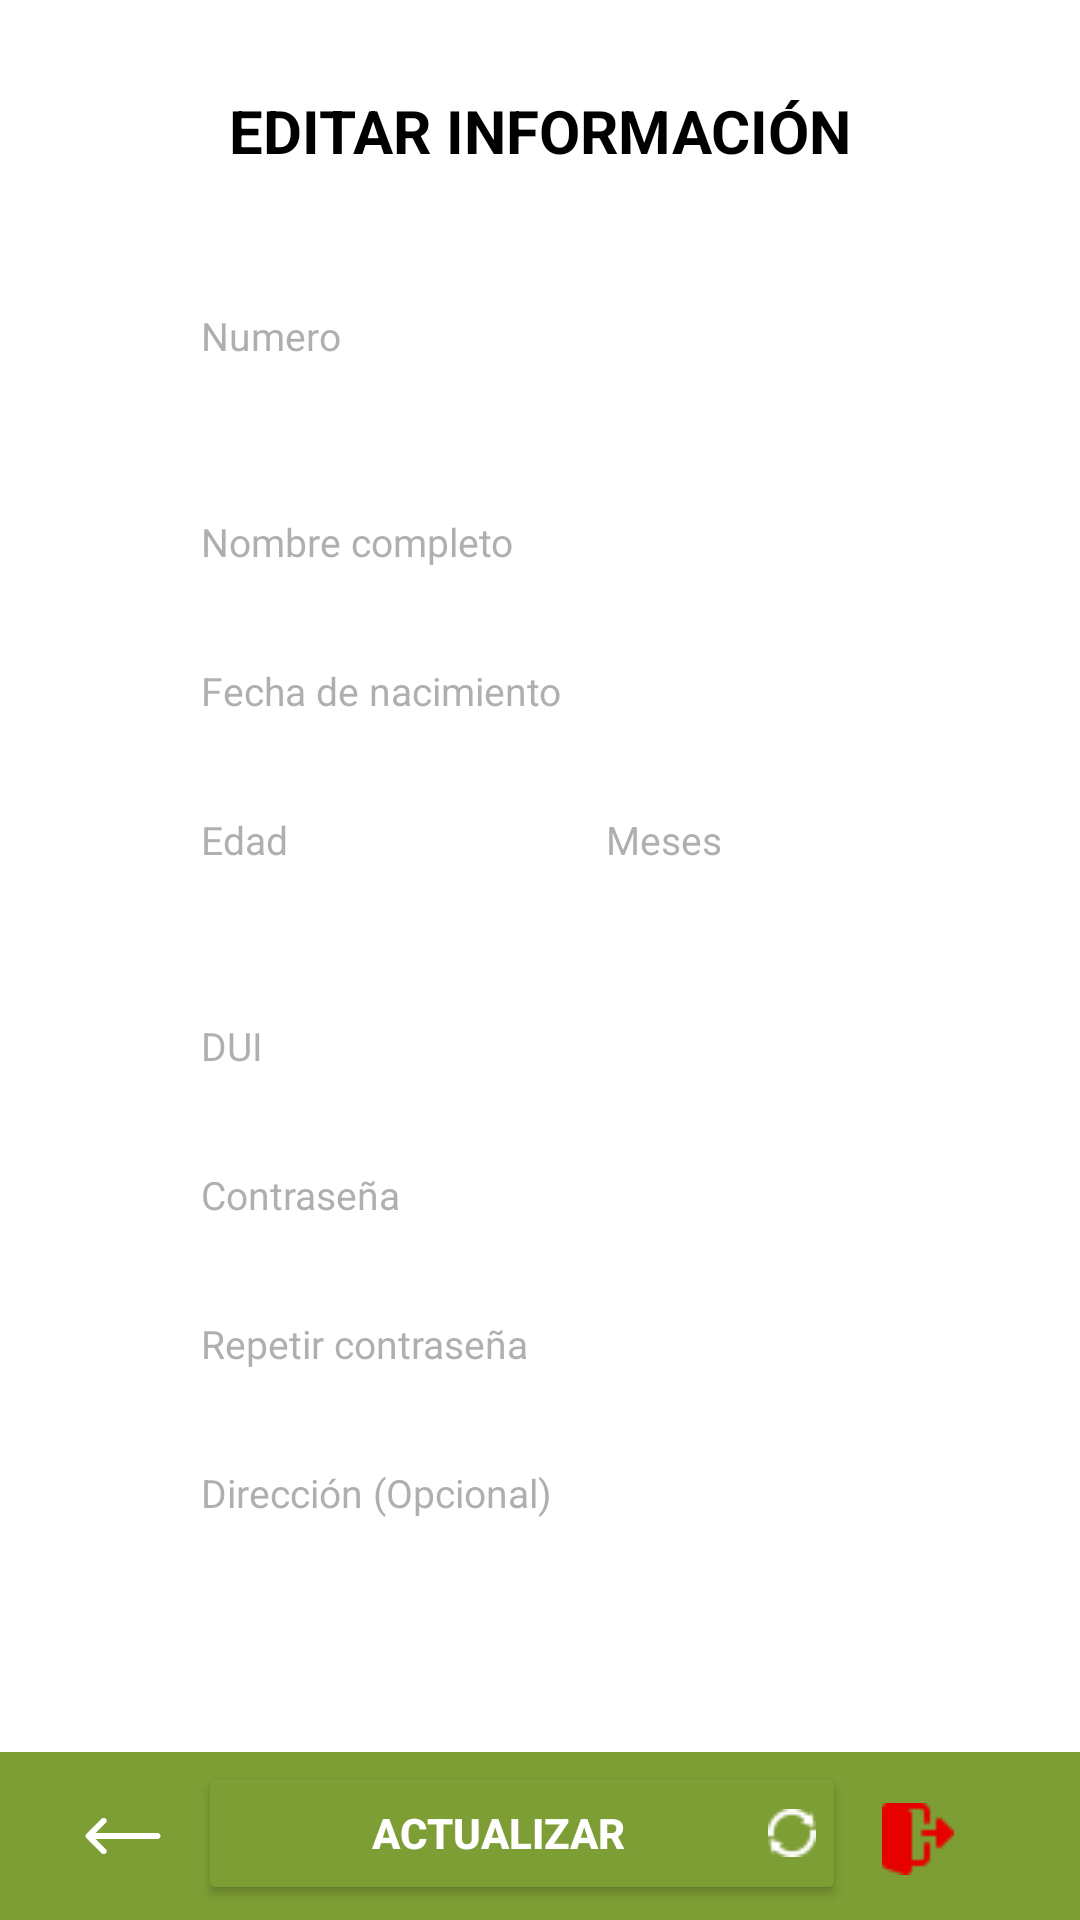

Write the Android layout XML for this screen, with the resource values it uses.
<!-- AndroidManifest.xml: application theme Theme.AppCompat.NoActionBar -->
<!-- res/layout/modificar_usuario_principal.xml -->
<?xml version="1.0" encoding="utf-8"?>
<RelativeLayout
    xmlns:android="http://schemas.android.com/apk/res/android"
    xmlns:app="http://schemas.android.com/apk/res-auto"
    xmlns:tools="http://schemas.android.com/tools"
    android:layout_width="match_parent"
    android:orientation="vertical"
    android:layout_height="match_parent"
    android:background="@color/white"
    tools:context="com.laboratorio.pedidos_lab.manage.ModificarUsuario">

    <TextView
        android:layout_width="match_parent"
        android:layout_height="wrap_content"
        android:id="@+id/latitudEdit"
        android:visibility="gone"
        android:textColor="@color/black"
        android:text="latitud" />

    <TextView
        android:layout_width="match_parent"
        android:layout_height="wrap_content"
        android:id="@+id/longitudEdit"
        android:visibility="gone"
        android:textColor="@color/black"
        android:text="longitud" />

<TextView
    android:text="EDITAR INFORMACIÓN"
    android:textColor="@color/black"
    android:textStyle="bold"
    android:gravity="center"
    android:textSize="20sp"
    android:layout_marginTop="30dp"
    android:layout_width="match_parent"
    android:layout_height="wrap_content" />

    <ScrollView
        android:layout_width="match_parent"
        android:layout_marginTop="75dp"
        android:layout_height="600dp">

        <LinearLayout
            android:layout_width="match_parent"
            android:layout_height="wrap_content"
            android:orientation="vertical">

            <EditText
                android:id="@+id/EditNumero"
                android:layout_width="match_parent"
                android:autofillHints="UsuarioRegistro"
                android:layout_height="wrap_content"
                android:layout_marginStart="55dp"
                android:layout_marginTop="16dp"
                android:layout_marginEnd="60dp"
                android:background="@drawable/caja_texto_circular"
                android:hint="Numero"
                android:inputType="textPersonName"
                android:padding="12sp"
                android:textColor="@color/black"
                android:textColorHint="#9F807E7E"
                android:textSize="13sp" />

            <TextView
                android:id="@+id/erroNumero"
                android:layout_width="match_parent"
                android:layout_height="wrap_content" />

            <EditText
                android:id="@+id/EditNombre"
                android:layout_width="match_parent"
                android:layout_height="wrap_content"
                android:layout_marginStart="55dp"
                android:layout_marginTop="8dp"
                android:layout_marginEnd="60dp"
                android:autofillHints="NombreRegistro"
                android:background="@drawable/caja_texto_circular"
                android:hint="@string/tvNombreRegistro"
                android:inputType="textPersonName"
                android:padding="12sp"
                android:textColor="@color/black"
                android:textColorHint="#9F807E7E"
                android:textSize="13sp" />

            <TextView
                android:id="@+id/EditFecha"
                android:layout_width="match_parent"
                android:layout_height="wrap_content"
                android:layout_marginStart="55dp"
                android:layout_marginEnd="60dp"
                android:layout_marginTop="8dp"
                android:background="@drawable/caja_texto_circular"
                android:clickable="true"
                android:focusable="false"
                android:hint="Fecha de nacimiento"
                android:inputType="date"
                android:maxLines="1"
                android:padding="12sp"
                android:textColor="@color/black"
                android:textColorHint="#9F807E7E"
                android:textSize="13sp" />

            <LinearLayout
                android:layout_width="match_parent"
                android:layout_height="wrap_content"
                android:orientation="horizontal">
            <EditText
                android:id="@+id/EditEdad"
                android:layout_width="135dp"
                android:layout_height="wrap_content"
                android:layout_marginStart="55dp"
                android:layout_marginTop="8dp"
                android:autofillHints="EdadRegistro"
                android:background="@drawable/caja_texto_circular"
                android:hint="Edad"
                android:inputType="number"
                android:padding="12sp"
                android:textColor="@color/black"
                android:textColorHint="#9F807E7E"
                android:textSize="13sp" />

            <EditText
                android:id="@+id/EditMeses"
                android:layout_width="match_parent"
                android:layout_height="wrap_content"
                android:layout_marginEnd="60dp"
                android:layout_marginTop="8dp"
                android:autofillHints="EdadRegistro"
                android:background="@drawable/caja_texto_circular"
                android:hint="Meses"
                android:inputType="number"
                android:padding="12sp"
                android:textColor="@color/black"
                android:textColorHint="#9F807E7E"
                android:textSize="13sp" />
            </LinearLayout>
            <TextView
                android:id="@+id/errorEdadEdit"
                android:layout_width="match_parent"
                android:layout_height="wrap_content" />

            <EditText
                android:id="@+id/EditDui"
                android:layout_width="match_parent"
                android:layout_height="wrap_content"
                android:layout_marginEnd="60dp"
                android:layout_marginStart="55dp"
                android:layout_marginTop="8dp"
                android:autofillHints="EdadRegistro"
                android:background="@drawable/caja_texto_circular"
                android:hint="DUI"
                android:inputType="number"
                android:padding="12sp"
                android:textColor="@color/black"
                android:textColorHint="#9F807E7E"
                android:textSize="13sp" />

            <EditText
                android:id="@+id/EditPass"
                android:layout_width="match_parent"
                android:layout_height="wrap_content"
                android:layout_marginEnd="60dp"
                android:layout_marginStart="55dp"
                android:layout_marginTop="8dp"
                android:autofillHints="EdadRegistro"
                android:background="@drawable/caja_texto_circular"
                android:hint="Contraseña"
                android:inputType="textPassword"
                android:padding="12sp"
                android:textColor="@color/black"
                android:textColorHint="#9F807E7E"
                android:textSize="13sp" />

            <EditText
                android:id="@+id/EditRepeatPass"
                android:layout_width="match_parent"
                android:layout_height="wrap_content"
                android:layout_marginEnd="60dp"
                android:layout_marginStart="55dp"
                android:layout_marginTop="8dp"
                android:autofillHints="EdadRegistro"
                android:background="@drawable/caja_texto_circular"
                android:hint="Repetir contraseña"
                android:inputType="textPassword"
                android:padding="12sp"
                android:textColor="@color/black"
                android:textColorHint="#9F807E7E"
                android:textSize="13sp" />

            <EditText
                android:id="@+id/EditDireccion"
                android:layout_width="match_parent"
                android:layout_marginEnd="60dp"
                android:autofillHints="EmailRegistro"
                android:layout_height="wrap_content"
                android:layout_marginStart="55dp"
                android:layout_marginTop="8dp"
                android:background="@drawable/caja_texto_circular"
                android:hint="Dirección (Opcional)"
                android:inputType="textMultiLine"
                android:padding="12sp"
                android:textColor="@color/black"
                android:textColorHint="#9F807E7E"
                android:textSize="13sp" />

            <Button
                android:id="@+id/EditMap"
                android:layout_width="match_parent"
                android:layout_height="wrap_content"
                android:layout_marginEnd="60dp"
                android:layout_marginStart="55dp"
                android:layout_marginTop="16dp"
                android:background="@drawable/caja_texto_circular"
                android:text="EDITAR DIRECCIÓN DESDE MAPS"
                android:textStyle="bold"
                app:backgroundTint="@color/bg_fingerprint" />

            <EditText
                android:id="@+id/EditEmail"
                android:layout_width="match_parent"
                android:layout_marginEnd="60dp"
                android:autofillHints="EmailRegistro"
                android:layout_height="wrap_content"
                android:layout_marginStart="55dp"
                android:layout_marginTop="8dp"
                android:background="@drawable/caja_texto_circular"
                android:hint="@string/tvEmailRegistro"
                android:inputType="textEmailAddress"
                android:padding="12sp"
                android:textColor="@color/black"
                android:textColorHint="#9F807E7E"
                android:textSize="13sp" />

        </LinearLayout>
    </ScrollView>

    <androidx.appcompat.widget.Toolbar
        android:id="@+id/toolbar"
        android:layout_width="match_parent"
        android:layout_height="wrap_content"
        android:layout_alignParentBottom="true"
        android:background="#7D9E34">

        <RelativeLayout
            android:layout_width="match_parent"
            android:layout_height="match_parent">

            <ImageButton
                android:id="@+id/flecha19"
                android:layout_width="50dp"
                android:layout_height="50dp"
                android:layout_alignParentStart="true"
                android:background="@drawable/regresarflecha" />

            <Button
                android:id="@+id/completeEdit"
                android:layout_width="wrap_content"
                android:layout_height="wrap_content"
                android:layout_toStartOf="@+id/closeSesion"
                android:layout_toEndOf="@+id/flecha19"
                android:drawableEnd="@drawable/refresh"
                android:padding="10dp"
                android:text="ACTUALIZAR"
                android:textStyle="bold"
                app:backgroundTint="#7D9E34" />

            <ImageButton
                android:id="@+id/closeSesion"
                android:layout_width="wrap_content"
                android:layout_height="wrap_content"
                android:layout_alignParentEnd="true"
                android:layout_marginTop="4dp"
                android:layout_marginEnd="30dp"
                android:backgroundTint="#7D9E34"
                android:src="@drawable/logout"
                android:text="CERRAR SESION" />

        </RelativeLayout>
    </androidx.appcompat.widget.Toolbar>

</RelativeLayout>
<!-- resources referenced by this layout -->
<resources>
  <color name="black">#FF000000</color>
  <color name="white">#FFFFFFFF</color>
  <!-- drawable logout: png bitmap (drawable, 753 bytes) -->
  <!-- drawable refresh: png bitmap (drawable, 634 bytes) -->
  <!-- drawable regresarflecha: png bitmap (drawable, 1250 bytes) -->
  <string name="tvEmailRegistro">Email (Opcional)</string>
  <string name="tvNombreRegistro">Nombre completo</string>
</resources>
